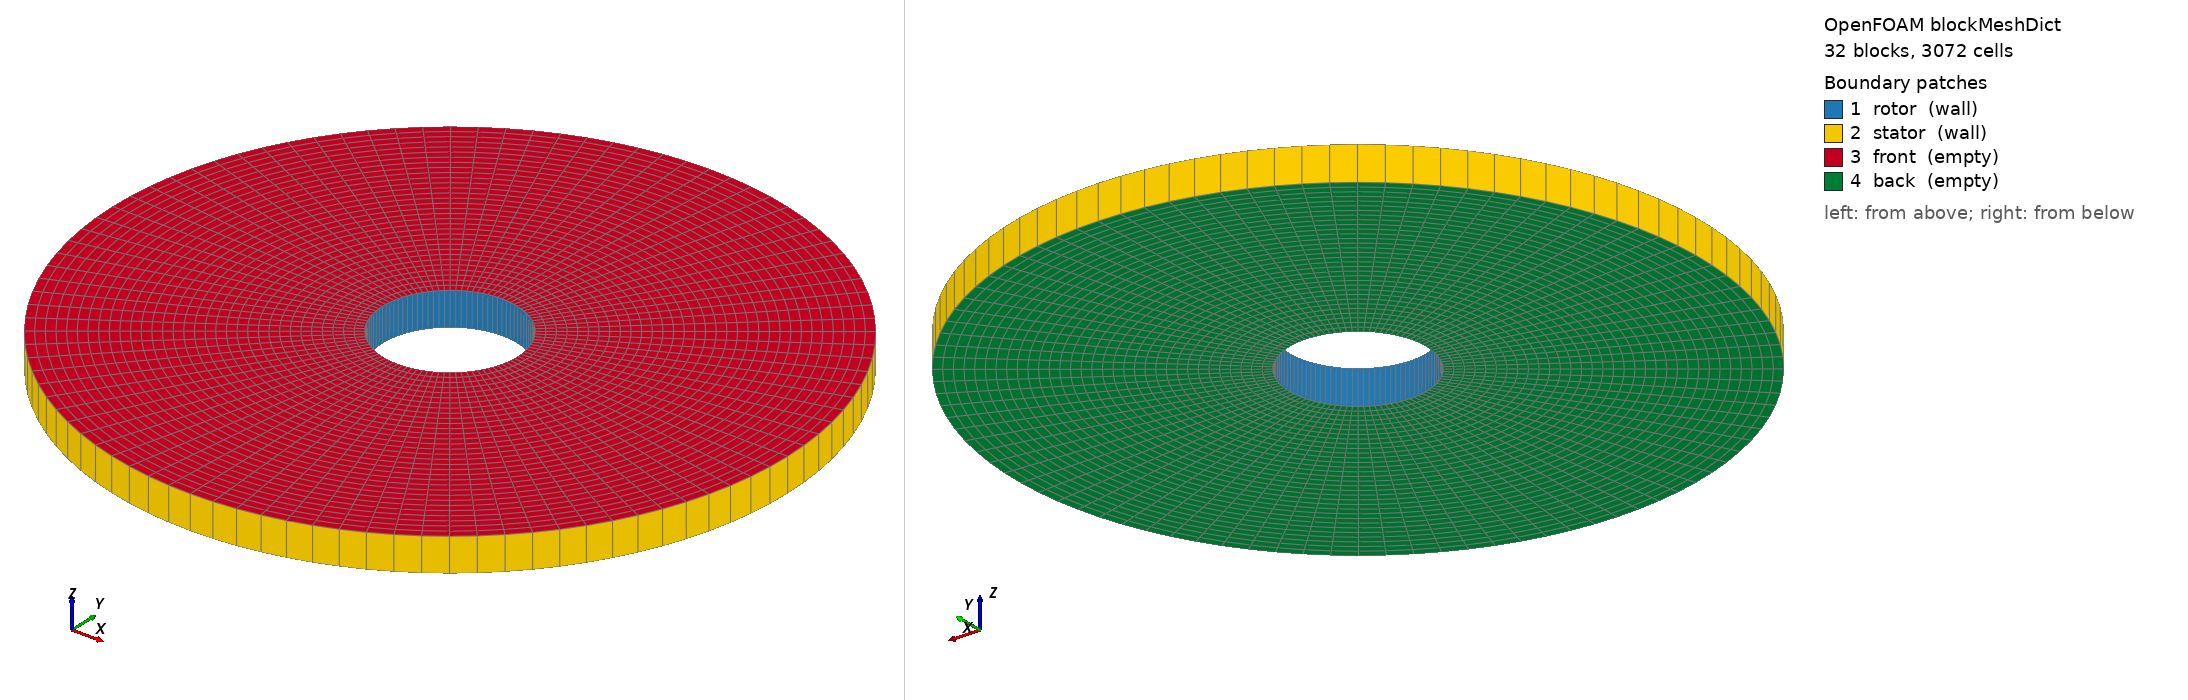

OpenFOAM case: the mesh blockMesh builds from blockMeshDict, 32 block(s), 3072 cells. Boundary patches (legend numbers): 1 rotor (wall), 2 stator (wall), 3 front (empty), 4 back (empty). Left view from above one corner, right view from below the opposite corner. Boundary conditions: 1 field file(s) under 0/; 4 of 4 drawn patches have an entry in a shipped field file.

=== constant/polyMesh/blockMeshDict ===
/*--------------------------------*- C++ -*----------------------------------*\
| =========                 |                                                 |
| \\      /  F ield         | OpenFOAM Extend Project: Open Source CFD        |
|  \\    /   O peration     | Version:  1.6-ext                               |
|   \\  /    A nd           | Web:      www.extend-project.de                 |
|    \\/     M anipulation  |                                                 |
\*---------------------------------------------------------------------------*/
FoamFile
{
    version     2.0;
    format      ascii;
    class       dictionary;
    object      blockMeshDict;
}
// * * * * * * * * * * * * * * * * * * * * * * * * * * * * * * * * * * * * * //
// General macros to create 2D/extruded-2D meshes

// * * * * * * * * * * * * * * * * * * * * * * * * * * * * * * * * * * * * * //

convertToMeters 0.1;

// Hub radius

// Impeller-tip radius

// Baffle-tip radius

// Tank radius

// MRF region radius

// Thickness of 2D slab

// Base z

// Top z

// Number of cells radially between hub and impeller tip

// Number of cells radially in each of the two regions between
// impeller and baffle tips

// Number of cells radially between baffle tip and tank

// Number of cells azimuthally in each of the 8 blocks

// Number of cells in the thickness of the slab

// * * * * * * * * * * * * * * * * * * * * * * * * * * * * * * * * * * * * * //

// * * * * * * * * * * * * * * * * * * * * * * * * * * * * * * * * * * * * * //

vertices
(
    (0.2 0 0) // Vertex r0b = 0
    (0.2 0 0) // Vertex r0sb = 1
    (0.141421356364228 -0.141421356110391 0) // Vertex r1b = 2
    (3.58979347393082e-10 -0.2 0) // Vertex r2b = 3
    (3.58979347393082e-10 -0.2 0) // Vertex r2sb = 4
    (-0.141421355856554 -0.141421356618065 0) // Vertex r3b = 5
    (-0.2 7.17958694786164e-10 0) // Vertex r4b = 6
    (-0.2 7.17958694786164e-10 0) // Vertex r4sb = 7
    (-0.141421355856554 0.141421356618065 0) // Vertex r5b = 8
    (3.58979347393082e-10 0.2 0) // Vertex r6b = 9
    (3.58979347393082e-10 0.2 0) // Vertex r6sb = 10
    (0.141421356364228 0.141421356110391 0) // Vertex r7b = 11

    (0.5 0 0) // Vertex rb0b = 12
    (0.353553390910569 -0.353553390275978 0) // Vertex rb1b = 13
    (8.97448368482705e-10 -0.5 0) // Vertex rb2b = 14
    (-0.353553389641386 -0.353553391545162 0) // Vertex rb3b = 15
    (-0.5 1.79489673696541e-09 0) // Vertex rb4b = 16
    (-0.353553389641386 0.353553391545162 0) // Vertex rb5b = 17
    (8.97448368482705e-10 0.5 0) // Vertex rb6b = 18
    (0.353553390910569 0.353553390275978 0) // Vertex rb7b = 19

    (0.6 0 0) // Vertex ri0b = 20
    (0.424264069092683 -0.424264068331174 0) // Vertex ri1b = 21
    (1.07693804217925e-09 -0.6 0) // Vertex ri2b = 22
    (-0.424264067569663 -0.424264069854194 0) // Vertex ri3b = 23
    (-0.6 2.15387608435849e-09 0) // Vertex ri4b = 24
    (-0.424264067569663 0.424264069854194 0) // Vertex ri5b = 25
    (1.07693804217925e-09 0.6 0) // Vertex ri6b = 26
    (0.424264069092683 0.424264068331174 0) // Vertex ri7b = 27

    (0.7 0 0) // Vertex Rb0b = 28
    (0.494974747274797 -0.494974746386369 0) // Vertex Rb1b = 29
    (1.25642771587579e-09 -0.7 0) // Vertex Rb2b = 30
    (-0.49497474549794 -0.494974748163226 0) // Vertex Rb3b = 31
    (-0.7 2.51285543175157e-09 0) // Vertex Rb4b = 32
    (-0.49497474549794 0.494974748163226 0) // Vertex Rb5b = 33
    (1.25642771587579e-09 0.7 0) // Vertex Rb6b = 34
    (0.494974747274797 0.494974746386369 0) // Vertex Rb7b = 35

    (1 0 0) // Vertex R0b = 36
    (0.707106781821139 -0.707106780551956 0) // Vertex R1b = 37
    (0.707106781821139 -0.707106780551956 0) // Vertex R1sb = 38
    (1.79489673696541e-09 -1 0) // Vertex R2b = 39
    (-0.707106779282772 -0.707106783090323 0) // Vertex R3b = 40
    (-0.707106779282772 -0.707106783090323 0) // Vertex R3sb = 41
    (-1 3.58979347393082e-09 0) // Vertex R4b = 42
    (-0.707106779282772 0.707106783090323 0) // Vertex R5b = 43
    (-0.707106779282772 0.707106783090323 0) // Vertex R5sb = 44
    (1.79489673696541e-09 1 0) // Vertex R6b = 45
    (0.707106781821139 0.707106780551956 0) // Vertex R7b = 46
    (0.707106781821139 0.707106780551956 0) // Vertex R7sb = 47

    (0.2 0 0.1) // Vertex r0t = 48
    (0.2 0 0.1) // Vertex r0st = 49
    (0.141421356364228 -0.141421356110391 0.1) // Vertex r1t = 50
    (3.58979347393082e-10 -0.2 0.1) // Vertex r2t = 51
    (3.58979347393082e-10 -0.2 0.1) // Vertex r2st = 52
    (-0.141421355856554 -0.141421356618065 0.1) // Vertex r3t = 53
    (-0.2 7.17958694786164e-10 0.1) // Vertex r4t = 54
    (-0.2 7.17958694786164e-10 0.1) // Vertex r4st = 55
    (-0.141421355856554 0.141421356618065 0.1) // Vertex r5t = 56
    (3.58979347393082e-10 0.2 0.1) // Vertex r6t = 57
    (3.58979347393082e-10 0.2 0.1) // Vertex r6st = 58
    (0.141421356364228 0.141421356110391 0.1) // Vertex r7t = 59

    (0.5 0 0.1) // Vertex rb0t = 60
    (0.353553390910569 -0.353553390275978 0.1) // Vertex rb1t = 61
    (8.97448368482705e-10 -0.5 0.1) // Vertex rb2t = 62
    (-0.353553389641386 -0.353553391545162 0.1) // Vertex rb3t = 63
    (-0.5 1.79489673696541e-09 0.1) // Vertex rb4t = 64
    (-0.353553389641386 0.353553391545162 0.1) // Vertex rb5t = 65
    (8.97448368482705e-10 0.5 0.1) // Vertex rb6t = 66
    (0.353553390910569 0.353553390275978 0.1) // Vertex rb7t = 67

    (0.6 0 0.1) // Vertex ri0t = 68
    (0.424264069092683 -0.424264068331174 0.1) // Vertex ri1t = 69
    (1.07693804217925e-09 -0.6 0.1) // Vertex ri2t = 70
    (-0.424264067569663 -0.424264069854194 0.1) // Vertex ri3t = 71
    (-0.6 2.15387608435849e-09 0.1) // Vertex ri4t = 72
    (-0.424264067569663 0.424264069854194 0.1) // Vertex ri5t = 73
    (1.07693804217925e-09 0.6 0.1) // Vertex ri6t = 74
    (0.424264069092683 0.424264068331174 0.1) // Vertex ri7t = 75

    (0.7 0 0.1) // Vertex Rb0t = 76
    (0.494974747274797 -0.494974746386369 0.1) // Vertex Rb1t = 77
    (1.25642771587579e-09 -0.7 0.1) // Vertex Rb2t = 78
    (-0.49497474549794 -0.494974748163226 0.1) // Vertex Rb3t = 79
    (-0.7 2.51285543175157e-09 0.1) // Vertex Rb4t = 80
    (-0.49497474549794 0.494974748163226 0.1) // Vertex Rb5t = 81
    (1.25642771587579e-09 0.7 0.1) // Vertex Rb6t = 82
    (0.494974747274797 0.494974746386369 0.1) // Vertex Rb7t = 83

    (1 0 0.1) // Vertex R0t = 84
    (0.707106781821139 -0.707106780551956 0.1) // Vertex R1t = 85
    (0.707106781821139 -0.707106780551956 0.1) // Vertex R1st = 86
    (1.79489673696541e-09 -1 0.1) // Vertex R2t = 87
    (-0.707106779282772 -0.707106783090323 0.1) // Vertex R3t = 88
    (-0.707106779282772 -0.707106783090323 0.1) // Vertex R3st = 89
    (-1 3.58979347393082e-09 0.1) // Vertex R4t = 90
    (-0.707106779282772 0.707106783090323 0.1) // Vertex R5t = 91
    (-0.707106779282772 0.707106783090323 0.1) // Vertex R5st = 92
    (1.79489673696541e-09 1 0.1) // Vertex R6t = 93
    (0.707106781821139 0.707106780551956 0.1) // Vertex R7t = 94
    (0.707106781821139 0.707106780551956 0.1) // Vertex R7st = 95
);

blocks
(
    // block0
    hex (0 2 13 12 48 50 61 60)
    rotor
    (12 12 1)
    simpleGrading (1 1 1)

    // block1
    hex (2 4 14 13 50 52 62 61)
    rotor
    (12 12 1)
    simpleGrading (1 1 1)

    // block2
    hex (3 5 15 14 51 53 63 62)
    rotor
    (12 12 1)
    simpleGrading (1 1 1)

    // block3
    hex (5 7 16 15 53 55 64 63)
    rotor
    (12 12 1)
    simpleGrading (1 1 1)

    // block4
    hex (6 8 17 16 54 56 65 64)
    rotor
    (12 12 1)
    simpleGrading (1 1 1)

    // block5
    hex (8 10 18 17 56 58 66 65)
    rotor
    (12 12 1)
    simpleGrading (1 1 1)

    // block6
    hex (9 11 19 18 57 59 67 66)
    rotor
    (12 12 1)
    simpleGrading (1 1 1)

    // block7
    hex (11 1 12 19 59 49 60 67)
    rotor
    (12 12 1)
    simpleGrading (1 1 1)

    // block0
    hex (12 13 21 20 60 61 69 68)
    rotor
    (12 4 1)
    simpleGrading (1 1 1)

    // block1
    hex (13 14 22 21 61 62 70 69)
    rotor
    (12 4 1)
    simpleGrading (1 1 1)

    // block2
    hex (14 15 23 22 62 63 71 70)
    rotor
    (12 4 1)
    simpleGrading (1 1 1)

    // block3
    hex (15 16 24 23 63 64 72 71)
    rotor
    (12 4 1)
    simpleGrading (1 1 1)

    // block4
    hex (16 17 25 24 64 65 73 72)
    rotor
    (12 4 1)
    simpleGrading (1 1 1)

    // block5
    hex (17 18 26 25 65 66 74 73)
    rotor
    (12 4 1)
    simpleGrading (1 1 1)

    // block6
    hex (18 19 27 26 66 67 75 74)
    rotor
    (12 4 1)
    simpleGrading (1 1 1)

    // block7
    hex (19 12 20 27 67 60 68 75)
    rotor
    (12 4 1)
    simpleGrading (1 1 1)

    // block0
    hex (20 21 29 28 68 69 77 76)
    (12 4 1)
    simpleGrading (1 1 1)

    // block1
    hex (21 22 30 29 69 70 78 77)
    (12 4 1)
    simpleGrading (1 1 1)

    // block2
    hex (22 23 31 30 70 71 79 78)
    (12 4 1)
    simpleGrading (1 1 1)

    // block3
    hex (23 24 32 31 71 72 80 79)
    (12 4 1)
    simpleGrading (1 1 1)

    // block4
    hex (24 25 33 32 72 73 81 80)
    (12 4 1)
    simpleGrading (1 1 1)

    // block5
    hex (25 26 34 33 73 74 82 81)
    (12 4 1)
    simpleGrading (1 1 1)

    // block6
    hex (26 27 35 34 74 75 83 82)
    (12 4 1)
    simpleGrading (1 1 1)

    // block7
    hex (27 20 28 35 75 68 76 83)
    (12 4 1)
    simpleGrading (1 1 1)

    // block0
    hex (28 29 38 36 76 77 86 84)
    (12 12 1)
    simpleGrading (1 1 1)

    // block1
    hex (29 30 39 37 77 78 87 85)
    (12 12 1)
    simpleGrading (1 1 1)

    // block2
    hex (30 31 41 39 78 79 89 87)
    (12 12 1)
    simpleGrading (1 1 1)

    // block3
    hex (31 32 42 40 79 80 90 88)
    (12 12 1)
    simpleGrading (1 1 1)

    // block4
    hex (32 33 44 42 80 81 92 90)
    (12 12 1)
    simpleGrading (1 1 1)

    // block5
    hex (33 34 45 43 81 82 93 91)
    (12 12 1)
    simpleGrading (1 1 1)

    // block6
    hex (34 35 47 45 82 83 95 93)
    (12 12 1)
    simpleGrading (1 1 1)

    // block7
    hex (35 28 36 46 83 76 84 94)
    (12 12 1)
    simpleGrading (1 1 1)
);

edges
(
    arc 0 2 (0.184775906536601 -0.0765366863901046 0)
    arc 2 4 (0.0765366867217582 -0.184775906399226 0)
    arc 3 5 (-0.0765366860584508 -0.184775906673977 0)
    arc 5 7 (-0.18477590626185 -0.0765366870534118 0)
    arc 6 8 (-0.18477590626185 0.0765366870534118 0)
    arc 8 10 (-0.0765366860584508 0.184775906673977 0)
    arc 9 11 (0.0765366867217582 0.184775906399226 0)
    arc 11 1 (0.184775906536601 0.0765366863901046 0)

    arc 12 13 (0.461939766341503 -0.191341715975262 0)
    arc 13 14 (0.191341716804395 -0.461939765998065 0)
    arc 14 15 (-0.191341715146127 -0.461939766684942 0)
    arc 15 16 (-0.461939765654626 -0.19134171763353 0)
    arc 16 17 (-0.461939765654626 0.19134171763353 0)
    arc 17 18 (-0.191341715146127 0.461939766684942 0)
    arc 18 19 (0.191341716804395 0.461939765998065 0)
    arc 19 12 (0.461939766341503 0.191341715975262 0)

    arc 20 21 (0.554327719609804 -0.229610059170314 0)
    arc 21 22 (0.229610060165275 -0.554327719197677 0)
    arc 22 23 (-0.229610058175352 -0.55432772002193 0)
    arc 23 24 (-0.554327718785551 -0.229610061160235 0)
    arc 24 25 (-0.554327718785551 0.229610061160235 0)
    arc 25 26 (-0.229610058175352 0.55432772002193 0)
    arc 26 27 (0.229610060165275 0.554327719197677 0)
    arc 27 20 (0.554327719609804 0.229610059170314 0)

    arc 28 29 (0.646715672878104 -0.267878402365366 0)
    arc 29 30 (0.267878403526154 -0.64671567239729 0)
    arc 30 31 (-0.267878401204578 -0.646715673358918 0)
    arc 31 32 (-0.646715671916476 -0.267878404686941 0)
    arc 32 33 (-0.646715671916476 0.267878404686941 0)
    arc 33 34 (-0.267878401204578 0.646715673358918 0)
    arc 34 35 (0.267878403526154 0.64671567239729 0)
    arc 35 28 (0.646715672878104 0.267878402365366 0)

    arc 36 38 (0.923879532683006 -0.382683431950523 0)
    arc 37 39 (0.382683433608791 -0.923879531996129 0)
    arc 39 41 (-0.382683430292254 -0.923879533369883 0)
    arc 40 42 (-0.923879531309252 -0.382683435267059 0)
    arc 42 44 (-0.923879531309252 0.382683435267059 0)
    arc 43 45 (-0.382683430292254 0.923879533369883 0)
    arc 45 47 (0.382683433608791 0.923879531996129 0)
    arc 46 36 (0.923879532683006 0.382683431950523 0)

    arc 48 50 (0.184775906536601 -0.0765366863901046 0.1)
    arc 50 52 (0.0765366867217582 -0.184775906399226 0.1)
    arc 51 53 (-0.0765366860584508 -0.184775906673977 0.1)
    arc 53 55 (-0.18477590626185 -0.0765366870534118 0.1)
    arc 54 56 (-0.18477590626185 0.0765366870534118 0.1)
    arc 56 58 (-0.0765366860584508 0.184775906673977 0.1)
    arc 57 59 (0.0765366867217582 0.184775906399226 0.1)
    arc 59 49 (0.184775906536601 0.0765366863901046 0.1)

    arc 60 61 (0.461939766341503 -0.191341715975262 0.1)
    arc 61 62 (0.191341716804395 -0.461939765998065 0.1)
    arc 62 63 (-0.191341715146127 -0.461939766684942 0.1)
    arc 63 64 (-0.461939765654626 -0.19134171763353 0.1)
    arc 64 65 (-0.461939765654626 0.19134171763353 0.1)
    arc 65 66 (-0.191341715146127 0.461939766684942 0.1)
    arc 66 67 (0.191341716804395 0.461939765998065 0.1)
    arc 67 60 (0.461939766341503 0.191341715975262 0.1)

    arc 68 69 (0.554327719609804 -0.229610059170314 0.1)
    arc 69 70 (0.229610060165275 -0.554327719197677 0.1)
    arc 70 71 (-0.229610058175352 -0.55432772002193 0.1)
    arc 71 72 (-0.554327718785551 -0.229610061160235 0.1)
    arc 72 73 (-0.554327718785551 0.229610061160235 0.1)
    arc 73 74 (-0.229610058175352 0.55432772002193 0.1)
    arc 74 75 (0.229610060165275 0.554327719197677 0.1)
    arc 75 68 (0.554327719609804 0.229610059170314 0.1)

    arc 76 77 (0.646715672878104 -0.267878402365366 0.1)
    arc 77 78 (0.267878403526154 -0.64671567239729 0.1)
    arc 78 79 (-0.267878401204578 -0.646715673358918 0.1)
    arc 79 80 (-0.646715671916476 -0.267878404686941 0.1)
    arc 80 81 (-0.646715671916476 0.267878404686941 0.1)
    arc 81 82 (-0.267878401204578 0.646715673358918 0.1)
    arc 82 83 (0.267878403526154 0.64671567239729 0.1)
    arc 83 76 (0.646715672878104 0.267878402365366 0.1)

    arc 84 86 (0.923879532683006 -0.382683431950523 0.1)
    arc 85 87 (0.382683433608791 -0.923879531996129 0.1)
    arc 87 89 (-0.382683430292254 -0.923879533369883 0.1)
    arc 88 90 (-0.923879531309252 -0.382683435267059 0.1)
    arc 90 92 (-0.923879531309252 0.382683435267059 0.1)
    arc 91 93 (-0.382683430292254 0.923879533369883 0.1)
    arc 93 95 (0.382683433608791 0.923879531996129 0.1)
    arc 94 84 (0.923879532683006 0.382683431950523 0.1)
);

patches
(
    wall rotor
    (
        (0 2 50 48)
        (2 4 52 50)
        (3 5 53 51)
        (5 7 55 53)
        (6 8 56 54)
        (8 10 58 56)
        (9 11 59 57)
        (11 1 49 59)

        (0 12 60 48)
        (1 12 60 49)

        (3 14 62 51)
        (4 14 62 52)

        (6 16 64 54)
        (7 16 64 55)

        (9 18 66 57)
        (10 18 66 58)
    )

    wall stator
    (
        (36 38 86 84)
        (37 39 87 85)
        (39 41 89 87)
        (40 42 90 88)
        (42 44 92 90)
        (43 45 93 91)
        (45 47 95 93)
        (46 36 84 94)

        (37 29 77 85)
        (38 29 77 86)

        (40 31 79 88)
        (41 31 79 89)

        (43 33 81 91)
        (44 33 81 92)

        (46 35 83 94)
        (47 35 83 95)
    )

    empty front
    (
        (48 50 61 60)
        (50 52 62 61)
        (51 53 63 62)
        (53 55 64 63)
        (54 56 65 64)
        (56 58 66 65)
        (57 59 67 66)
        (59 49 60 67)
        (60 61 69 68)
        (61 62 70 69)
        (62 63 71 70)
        (63 64 72 71)
        (64 65 73 72)
        (65 66 74 73)
        (66 67 75 74)
        (67 60 68 75)
        (68 69 77 76)
        (69 70 78 77)
        (70 71 79 78)
        (71 72 80 79)
        (72 73 81 80)
        (73 74 82 81)
        (74 75 83 82)
        (75 68 76 83)
        (76 77 86 84)
        (77 78 87 85)
        (78 79 89 87)
        (79 80 90 88)
        (80 81 92 90)
        (81 82 93 91)
        (82 83 95 93)
        (83 76 84 94)
    )

    empty back
    (
        (0 12 13 2)
        (2 13 14 4)
        (3 14 15 5)
        (5 15 16 7)
        (6 16 17 8)
        (8 17 18 10)
        (9 18 19 11)
        (11 19 12 1)
        (12 20 21 13)
        (13 21 22 14)
        (14 22 23 15)
        (15 23 24 16)
        (16 24 25 17)
        (17 25 26 18)
        (18 26 27 19)
        (19 27 20 12)
        (20 28 29 21)
        (21 29 30 22)
        (22 30 31 23)
        (23 31 32 24)
        (24 32 33 25)
        (25 33 34 26)
        (26 34 35 27)
        (27 35 28 20)
        (28 36 38 29)
        (29 37 39 30)
        (30 39 41 31)
        (31 40 42 32)
        (32 42 44 33)
        (33 43 45 34)
        (34 45 47 35)
        (35 46 36 28)
    )
);

// ************************************************************************* //


=== system/controlDict ===
/*--------------------------------*- C++ -*----------------------------------*\
| =========                 |                                                 |
| \\      /  F ield         | OpenFOAM: The Open Source CFD Toolbox           |
|  \\    /   O peration     | Version:  1.6                                   |
|   \\  /    A nd           | Web:      www.OpenFOAM.org                      |
|    \\/     M anipulation  |                                                 |
\*---------------------------------------------------------------------------*/
FoamFile
{
    version     2.0;
    format      ascii;
    class       dictionary;
    location    "system";
    object      controlDict;
}
// * * * * * * * * * * * * * * * * * * * * * * * * * * * * * * * * * * * * * //

application     MRFInterFoam;

startFrom       startTime;

startTime       0;

stopAt          endTime;

endTime         4;

deltaT          1e-3;

writeControl    adjustableRunTime;

writeInterval   0.125;

purgeWrite      0;

writeFormat     ascii;

writePrecision  6;

writeCompression uncompressed;

timeFormat      general;

timePrecision   6;

runTimeModifiable yes;

adjustTimeStep  yes;

maxCo           0.5;

maxDeltaT       1;


// ************************************************************************* //


=== 0/pd ===
/*--------------------------------*- C++ -*----------------------------------*\
| =========                 |                                                 |
| \\      /  F ield         | OpenFOAM: The Open Source CFD Toolbox           |
|  \\    /   O peration     | Version:  1.6                                   |
|   \\  /    A nd           | Web:      http://www.OpenFOAM.org               |
|    \\/     M anipulation  |                                                 |
\*---------------------------------------------------------------------------*/
FoamFile
{
    version     2.0;
    format      ascii;
    class       volScalarField;
    object      pd;
}
// * * * * * * * * * * * * * * * * * * * * * * * * * * * * * * * * * * * * * //

dimensions      [1 -1 -2 0 0 0 0];

internalField   uniform 0;

boundaryField
{
    rotor
    {
        type            zeroGradient;
    }

    stator
    {
        type            zeroGradient;
    }

    front
    {
        type            empty;
    }

    back
    {
        type            empty;
    }
}

// ************************************************************************* //
